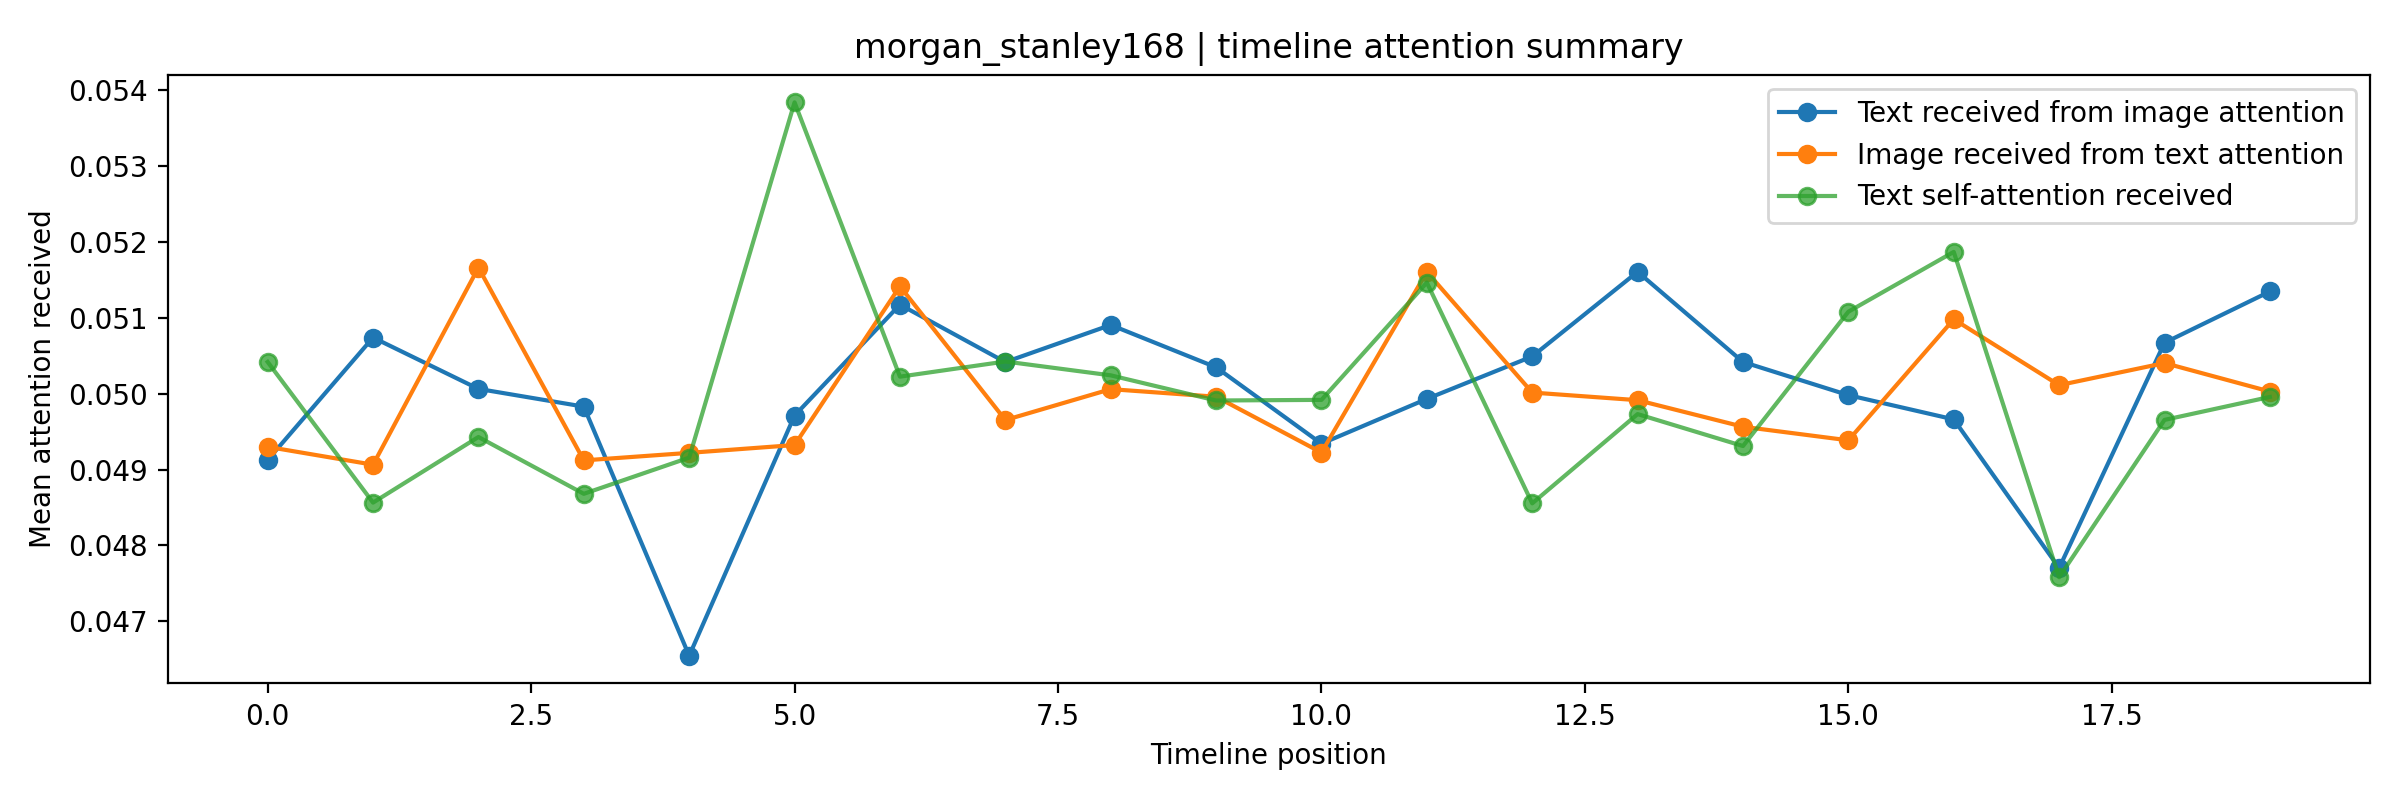

The data file committed next to this chart (first rows):
user_id, position, text_valid, image_valid, text, image_path, text_received_from_image_attention, image_received_from_text_attention, text_self_attention_received, image_self_attention_received
morgan_stanley168, 0, 1, 1, 2020-BENZ AMG E53 Wagon  #六鍵滿配 #紅頭引擎 #未領…, /mnt/d/時間序列/ContextVecNet_Instagram_filt…, 0.04913, 0.0493, 0.05042, 0.04993
morgan_stanley168, 1, 1, 1, 相信我們都期望自己能變好， 只要沒有放棄努力， 一定能往更好的自己前進。  #全…, /mnt/d/時間序列/ContextVecNet_Instagram_filt…, 0.05074, 0.04906, 0.04856, 0.04972
morgan_stanley168, 2, 1, 1, 天沒有絕人之路， 肯打拼就有希望。, /mnt/d/時間序列/ContextVecNet_Instagram_filt…, 0.05006, 0.05166, 0.04943, 0.05062
morgan_stanley168, 3, 1, 1, 人生很難一帆風順， 人要勝不驕，敗不餒。, /mnt/d/時間序列/ContextVecNet_Instagram_filt…, 0.04983, 0.04912, 0.04868, 0.04978
morgan_stanley168, 4, 1, 1, Heal the world ♥️, /mnt/d/時間序列/ContextVecNet_Instagram_filt…, 0.04655, 0.04922, 0.04916, 0.04986
morgan_stanley168, 5, 1, 1, Domineering kitten 😂  https://www.instag…, /mnt/d/時間序列/ContextVecNet_Instagram_filt…, 0.04971, 0.04932, 0.05384, 0.04985
morgan_stanley168, 6, 1, 1, 是我。  「遇到問題解決問題，山不轉路轉，  辦法是人想出來的。」  #陳真剪頭…, /mnt/d/時間序列/ContextVecNet_Instagram_filt…, 0.05117, 0.05141, 0.05022, 0.05074
morgan_stanley168, 7, 1, 1, 假日整理一下自己的Canon單眼相機，專業單眼手動對焦，機械式快門響聲，是傻瓜相…, /mnt/d/時間序列/ContextVecNet_Instagram_filt…, 0.05042, 0.04965, 0.05042, 0.04994
morgan_stanley168, 8, 1, 1, 現在貸款詐騙多，切誤輕信來路不明的貸款廣告。, /mnt/d/時間序列/ContextVecNet_Instagram_filt…, 0.05091, 0.05006, 0.05024, 0.05036
morgan_stanley168, 9, 1, 1, 自辦進口在台灣還沒領過牌，有意入主歡迎私訊我。大量進口名車在庫，無法一一貼文，找…, /mnt/d/時間序列/ContextVecNet_Instagram_filt…, 0.05035, 0.04996, 0.04991, 0.04999
morgan_stanley168, 10, 1, 1, 。, /mnt/d/時間序列/ContextVecNet_Instagram_filt…, 0.04934, 0.04922, 0.04992, 0.04915
morgan_stanley168, 11, 1, 1, 放假了！祝大家新年快樂🧧 虎年行大運發大財🎉🎉🎉, /mnt/d/時間序列/ContextVecNet_Instagram_filt…, 0.04993, 0.0516, 0.05146, 0.05015
morgan_stanley168, 12, 1, 1, 有辦法存下一塊錢， 才是真正賺一塊錢。, /mnt/d/時間序列/ContextVecNet_Instagram_filt…, 0.05049, 0.05001, 0.04855, 0.04957
morgan_stanley168, 13, 1, 1, 貸款是資本主義時代， 不可獲缺的金融商品。 一定要先理債再理財， 才不會越理越貧…, /mnt/d/時間序列/ContextVecNet_Instagram_filt…, 0.05161, 0.04991, 0.04973, 0.05023
morgan_stanley168, 14, 1, 1, 水能載舟，亦可覆舟。 好工具，要用正確的方法來使用它， 將可得到正面良性的結果。, /mnt/d/時間序列/ContextVecNet_Instagram_filt…, 0.05042, 0.04956, 0.04931, 0.04989
morgan_stanley168, 15, 1, 1, 只要夠努力，一定可以變成獅子🦁, /mnt/d/時間序列/ContextVecNet_Instagram_filt…, 0.04998, 0.04939, 0.05108, 0.04975
morgan_stanley168, 16, 1, 1, 人往高處爬，水往低處流。#成功 #成功者, /mnt/d/時間序列/ContextVecNet_Instagram_filt…, 0.04966, 0.05098, 0.05187, 0.05048
morgan_stanley168, 17, 1, 1, 自殺只會給家人帶來更多麻煩。  #instagood #台東 #stayhome…, /mnt/d/時間序列/ContextVecNet_Instagram_filt…, 0.0477, 0.05011, 0.04758, 0.04971
morgan_stanley168, 18, 1, 1, 大量進口名車現車在庫，無法一一貼文，找車歡迎私訊我洽詢。專業銀行貸款免費規劃評估…, /mnt/d/時間序列/ContextVecNet_Instagram_filt…, 0.05067, 0.0504, 0.04965, 0.05027
morgan_stanley168, 19, 1, 1, 貸款不是窮人的代表❌ 有錢人貸款是為了賺更多錢💰 您想當窮人還是當富人？  #財…, /mnt/d/時間序列/ContextVecNet_Instagram_filt…, 0.05135, 0.05003, 0.04996, 0.05001
morgan_stanley168, 20, 0, 0, <PAD>, <PAD_PATH>, 0.0, 0.0, 0.0, 0.0
morgan_stanley168, 21, 0, 0, <PAD>, <PAD_PATH>, 0.0, 0.0, 0.0, 0.0
morgan_stanley168, 22, 0, 0, <PAD>, <PAD_PATH>, 0.0, 0.0, 0.0, 0.0
morgan_stanley168, 23, 0, 0, <PAD>, <PAD_PATH>, 0.0, 0.0, 0.0, 0.0
morgan_stanley168, 24, 0, 0, <PAD>, <PAD_PATH>, 0.0, 0.0, 0.0, 0.0
morgan_stanley168, 25, 0, 0, <PAD>, <PAD_PATH>, 0.0, 0.0, 0.0, 0.0
morgan_stanley168, 26, 0, 0, <PAD>, <PAD_PATH>, 0.0, 0.0, 0.0, 0.0
morgan_stanley168, 27, 0, 0, <PAD>, <PAD_PATH>, 0.0, 0.0, 0.0, 0.0
morgan_stanley168, 28, 0, 0, <PAD>, <PAD_PATH>, 0.0, 0.0, 0.0, 0.0
morgan_stanley168, 29, 0, 0, <PAD>, <PAD_PATH>, 0.0, 0.0, 0.0, 0.0
morgan_stanley168, 30, 0, 0, <PAD>, <PAD_PATH>, 0.0, 0.0, 0.0, 0.0
morgan_stanley168, 31, 0, 0, <PAD>, <PAD_PATH>, 0.0, 0.0, 0.0, 0.0
morgan_stanley168, 32, 0, 0, <PAD>, <PAD_PATH>, 0.0, 0.0, 0.0, 0.0
morgan_stanley168, 33, 0, 0, <PAD>, <PAD_PATH>, 0.0, 0.0, 0.0, 0.0
morgan_stanley168, 34, 0, 0, <PAD>, <PAD_PATH>, 0.0, 0.0, 0.0, 0.0
morgan_stanley168, 35, 0, 0, <PAD>, <PAD_PATH>, 0.0, 0.0, 0.0, 0.0
morgan_stanley168, 36, 0, 0, <PAD>, <PAD_PATH>, 0.0, 0.0, 0.0, 0.0
morgan_stanley168, 37, 0, 0, <PAD>, <PAD_PATH>, 0.0, 0.0, 0.0, 0.0
morgan_stanley168, 38, 0, 0, <PAD>, <PAD_PATH>, 0.0, 0.0, 0.0, 0.0
morgan_stanley168, 39, 0, 0, <PAD>, <PAD_PATH>, 0.0, 0.0, 0.0, 0.0
morgan_stanley168, 40, 0, 0, <PAD>, <PAD_PATH>, 0.0, 0.0, 0.0, 0.0
morgan_stanley168, 41, 0, 0, <PAD>, <PAD_PATH>, 0.0, 0.0, 0.0, 0.0
morgan_stanley168, 42, 0, 0, <PAD>, <PAD_PATH>, 0.0, 0.0, 0.0, 0.0
morgan_stanley168, 43, 0, 0, <PAD>, <PAD_PATH>, 0.0, 0.0, 0.0, 0.0
morgan_stanley168, 44, 0, 0, <PAD>, <PAD_PATH>, 0.0, 0.0, 0.0, 0.0
morgan_stanley168, 45, 0, 0, <PAD>, <PAD_PATH>, 0.0, 0.0, 0.0, 0.0
morgan_stanley168, 46, 0, 0, <PAD>, <PAD_PATH>, 0.0, 0.0, 0.0, 0.0
morgan_stanley168, 47, 0, 0, <PAD>, <PAD_PATH>, 0.0, 0.0, 0.0, 0.0
morgan_stanley168, 48, 0, 0, <PAD>, <PAD_PATH>, 0.0, 0.0, 0.0, 0.0
morgan_stanley168, 49, 0, 0, <PAD>, <PAD_PATH>, 0.0, 0.0, 0.0, 0.0
morgan_stanley168, 50, 0, 0, <PAD>, <PAD_PATH>, 0.0, 0.0, 0.0, 0.0
morgan_stanley168, 51, 0, 0, <PAD>, <PAD_PATH>, 0.0, 0.0, 0.0, 0.0
morgan_stanley168, 52, 0, 0, <PAD>, <PAD_PATH>, 0.0, 0.0, 0.0, 0.0
morgan_stanley168, 53, 0, 0, <PAD>, <PAD_PATH>, 0.0, 0.0, 0.0, 0.0
morgan_stanley168, 54, 0, 0, <PAD>, <PAD_PATH>, 0.0, 0.0, 0.0, 0.0
morgan_stanley168, 55, 0, 0, <PAD>, <PAD_PATH>, 0.0, 0.0, 0.0, 0.0
morgan_stanley168, 56, 0, 0, <PAD>, <PAD_PATH>, 0.0, 0.0, 0.0, 0.0
morgan_stanley168, 57, 0, 0, <PAD>, <PAD_PATH>, 0.0, 0.0, 0.0, 0.0
morgan_stanley168, 58, 0, 0, <PAD>, <PAD_PATH>, 0.0, 0.0, 0.0, 0.0
morgan_stanley168, 59, 0, 0, <PAD>, <PAD_PATH>, 0.0, 0.0, 0.0, 0.0
... 4 more rows
